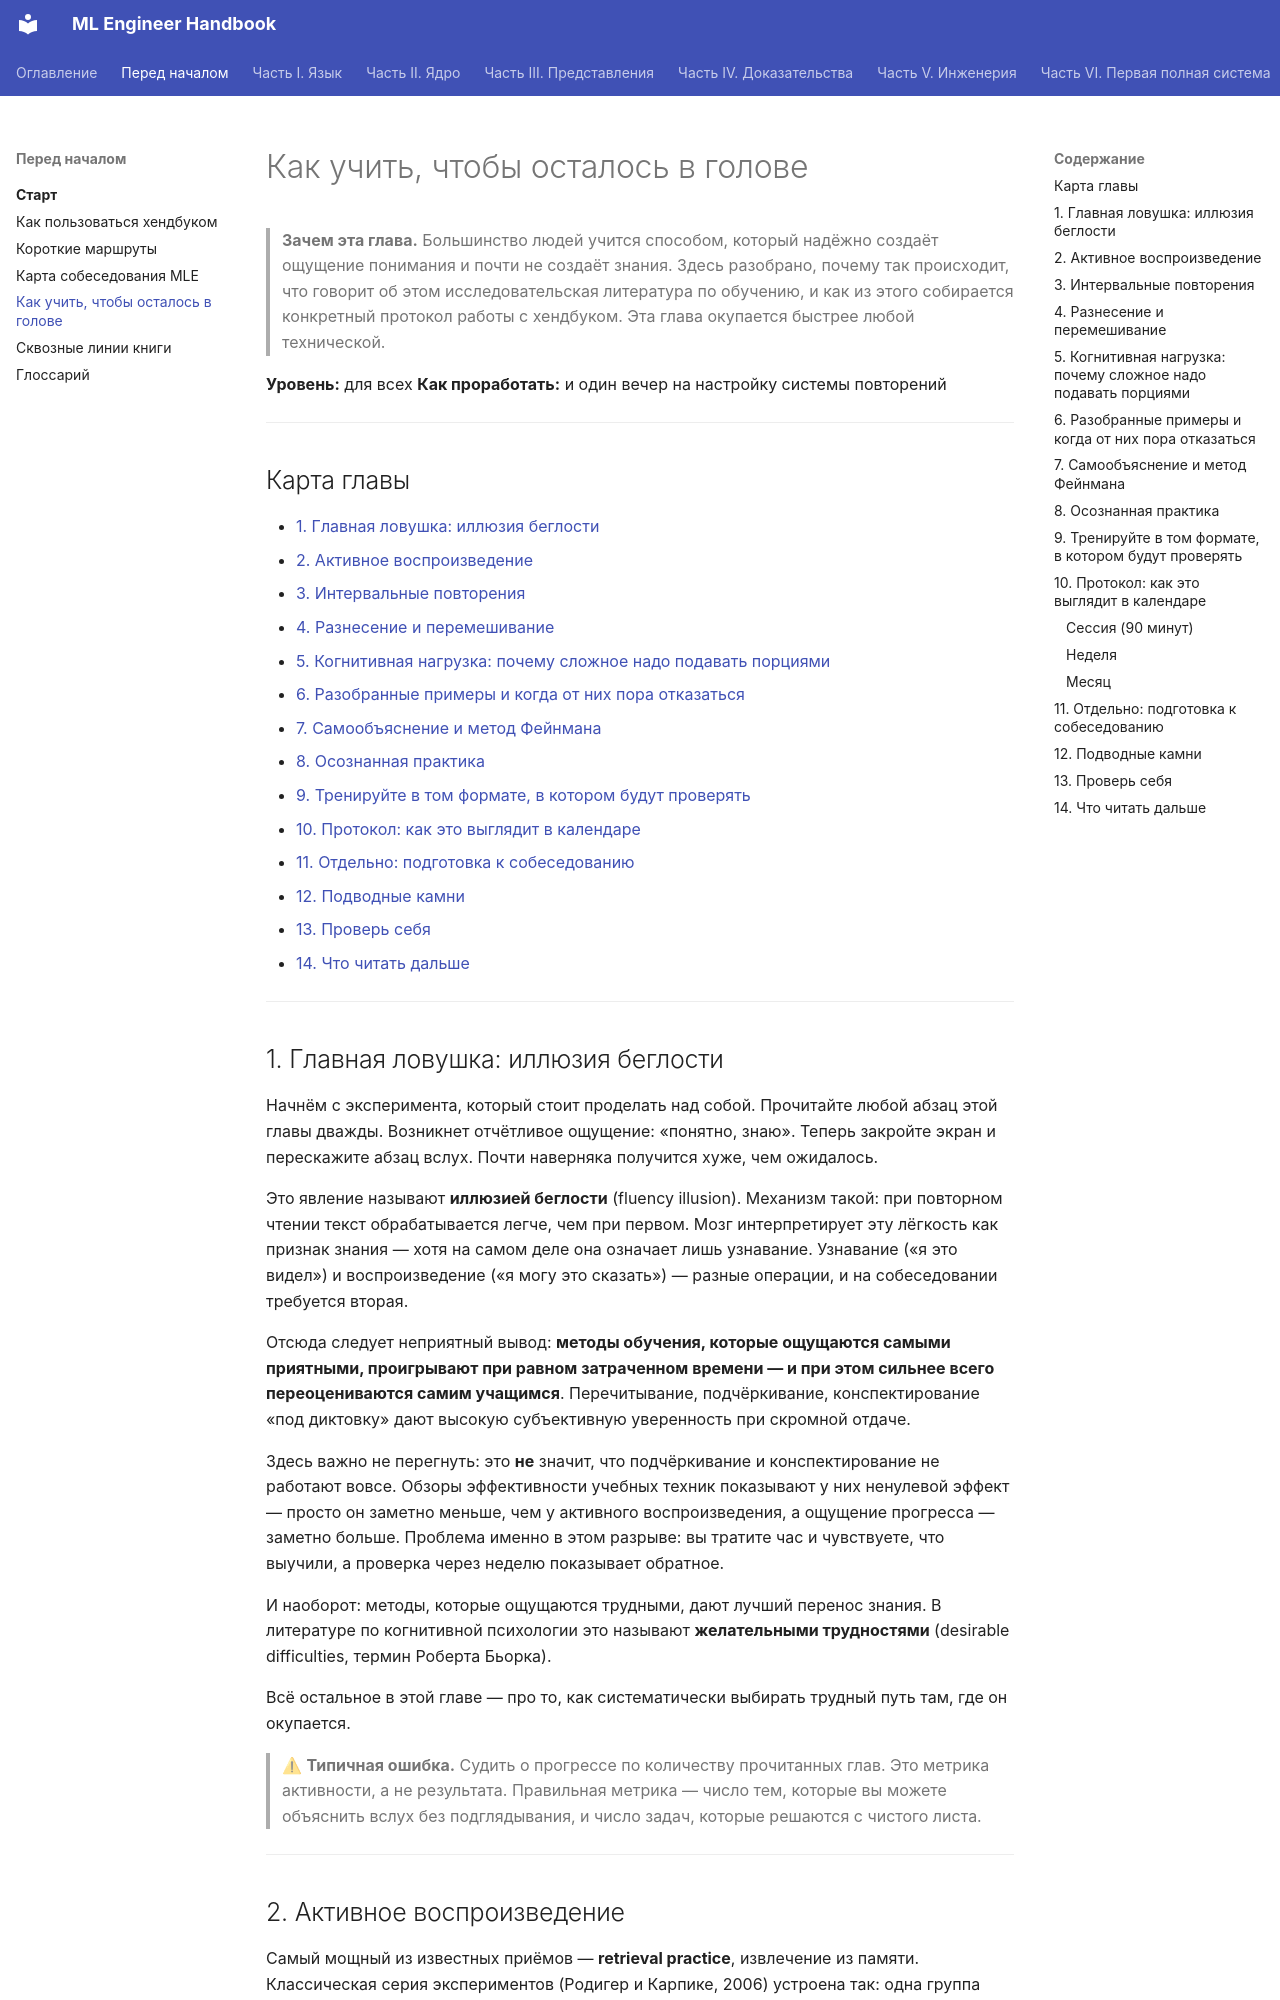

repository: avanturer/ml-handbook · page: 00-start/04-study-method/index.html · generator: mkdocs

# Как учить, чтобы осталось в голове

> **Зачем эта глава.** Большинство людей учится способом, который надёжно создаёт ощущение
> понимания и почти не создаёт знания. Здесь разобрано, почему так происходит, что говорит
> об этом исследовательская литература по обучению, и как из этого собирается конкретный
> протокол работы с хендбуком. Эта глава окупается быстрее любой технической.

**Уровень:** для всех
**Как проработать:** и один вечер на настройку системы повторений

---

## Карта главы

- [1. Главная ловушка: иллюзия беглости](#1-главная-ловушка-иллюзия-беглости)
- [2. Активное воспроизведение](#2-активное-воспроизведение)
- [3. Интервальные повторения](#3-интервальные-повторения)
- [4. Разнесение и перемешивание](#4-разнесение-и-перемешивание)
- [5. Когнитивная нагрузка: почему сложное надо подавать порциями](#5-когнитивная-нагрузка-почему-сложное-надо-подавать-порциями)
- [6. Разобранные примеры и когда от них пора отказаться](#6-разобранные-примеры-и-когда-от-них-пора-отказаться)
- [7. Самообъяснение и метод Фейнмана](#7-самообъяснение-и-метод-фейнмана)
- [8. Осознанная практика](#8-осознанная-практика)
- [9. Тренируйте в том формате, в котором будут проверять](#9-тренируйте-в-том-формате-в-котором-будут-проверять)
- [10. Протокол: как это выглядит в календаре](#10-протокол-как-это-выглядит-в-календаре)
- [11. Отдельно: подготовка к собеседованию](#11-отдельно-подготовка-к-собеседованию)
- [12. Подводные камни](#12-подводные-камни)
- [13. Проверь себя](#13-проверь-себя)
- [14. Что читать дальше](#14-что-читать-дальше)

---

## 1. Главная ловушка: иллюзия беглости

Начнём с эксперимента, который стоит проделать над собой. Прочитайте любой абзац этой главы
дважды. Возникнет отчётливое ощущение: «понятно, знаю». Теперь закройте экран и перескажите
абзац вслух. Почти наверняка получится хуже, чем ожидалось.

Это явление называют **иллюзией беглости** (fluency illusion). Механизм такой: при повторном
чтении текст обрабатывается легче, чем при первом. Мозг интерпретирует эту лёгкость как признак
знания — хотя на самом деле она означает лишь узнавание. Узнавание («я это видел») и
воспроизведение («я могу это сказать») — разные операции, и на собеседовании требуется вторая.

Отсюда следует неприятный вывод: **методы обучения, которые ощущаются самыми приятными,
проигрывают при равном затраченном времени — и при этом сильнее всего переоцениваются
самим учащимся**. Перечитывание, подчёркивание, конспектирование «под диктовку» дают высокую
субъективную уверенность при скромной отдаче.

Здесь важно не перегнуть: это **не** значит, что подчёркивание и конспектирование не работают
вовсе. Обзоры эффективности учебных техник показывают у них ненулевой эффект — просто он
заметно меньше, чем у активного воспроизведения, а ощущение прогресса — заметно больше.
Проблема именно в этом разрыве: вы тратите час и чувствуете, что выучили, а проверка через
неделю показывает обратное.

И наоборот: методы, которые ощущаются трудными, дают лучший перенос знания. В литературе
по когнитивной психологии это называют **желательными трудностями** (desirable difficulties,
термин Роберта Бьорка).

Всё остальное в этой главе — про то, как систематически выбирать трудный путь там, где он окупается.

> ⚠ **Типичная ошибка.** Судить о прогрессе по количеству прочитанных глав. Это метрика
> активности, а не результата. Правильная метрика — число тем, которые вы можете объяснить
> вслух без подглядывания, и число задач, которые решаются с чистого листа.

---
